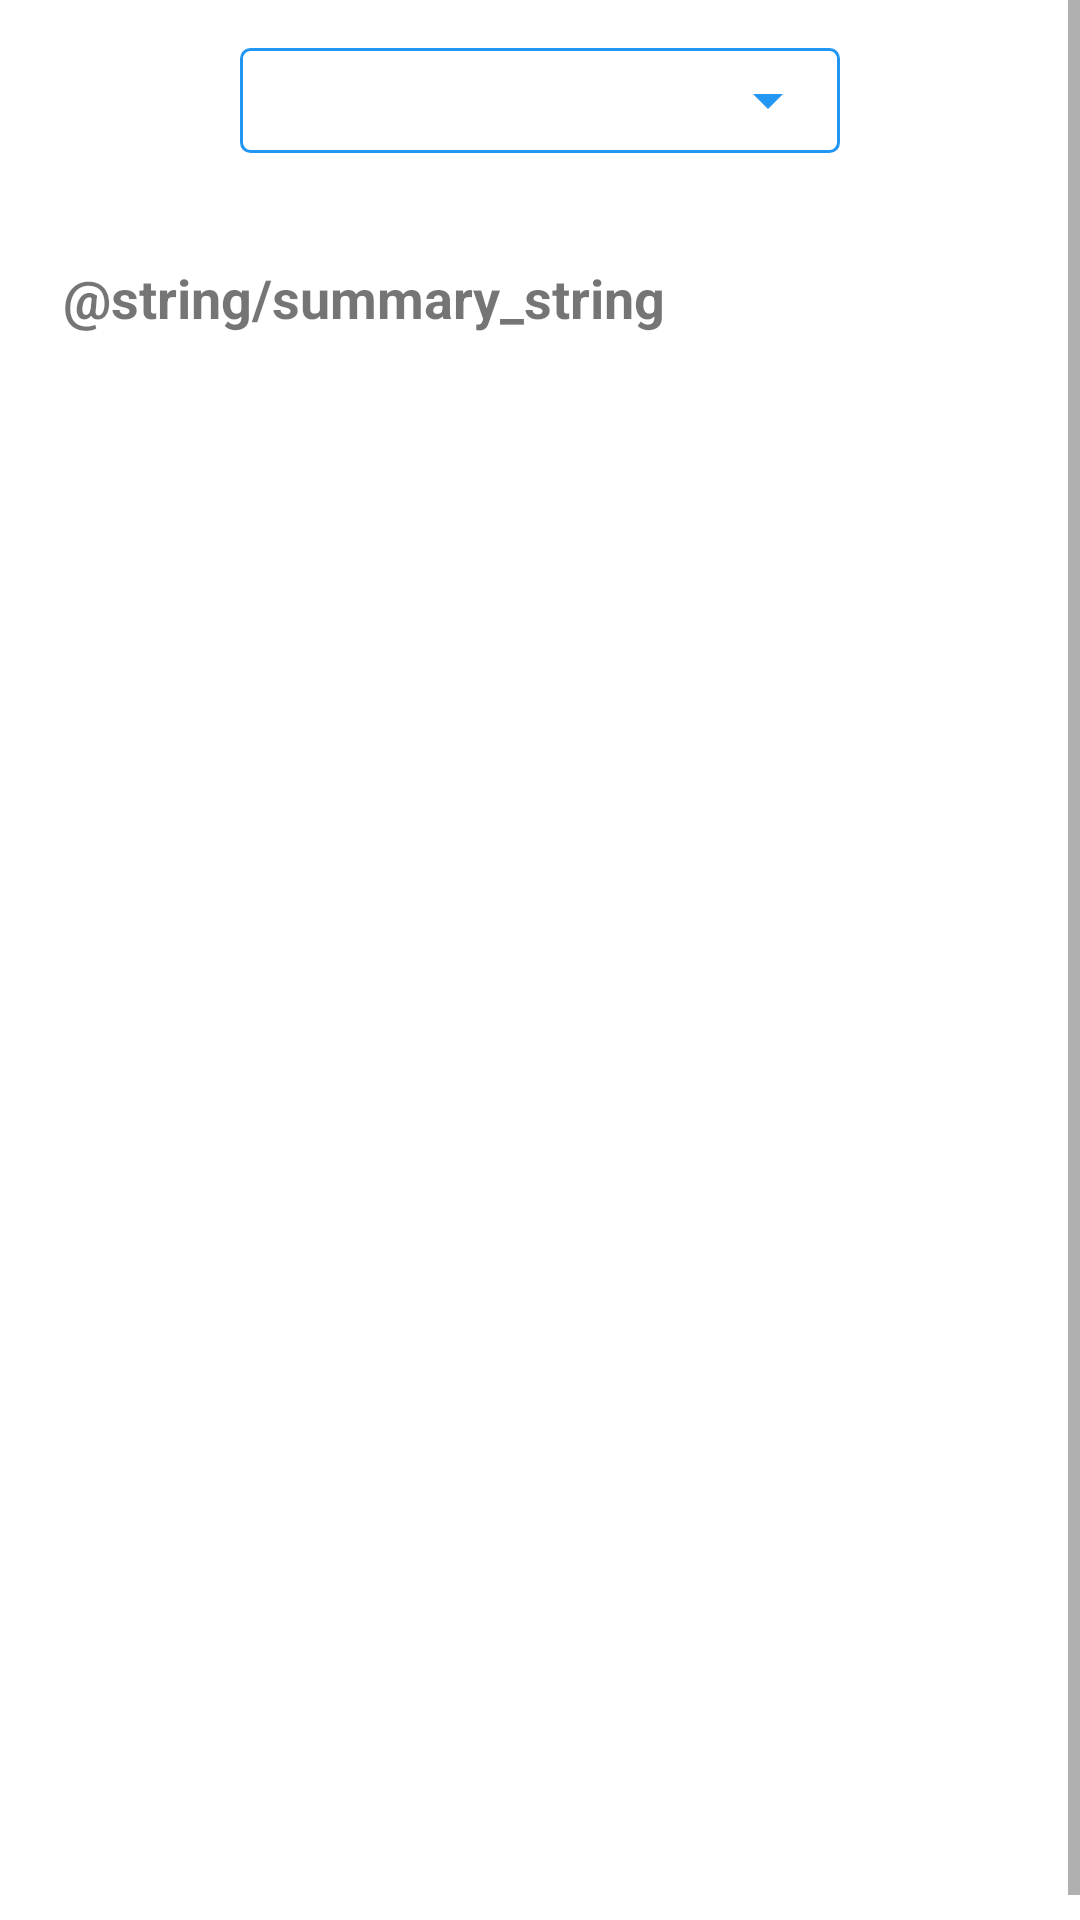

The Android layout XML behind this screen, and the referenced resources:
<!-- AndroidManifest.xml: application theme AppTheme -->
<!-- res/layout/activity_summary2.xml -->
<?xml version="1.0" encoding="utf-8"?>
<android.support.constraint.ConstraintLayout xmlns:android="http://schemas.android.com/apk/res/android"
    xmlns:app="http://schemas.android.com/apk/res-auto"
    xmlns:tools="http://schemas.android.com/tools"
    android:layout_width="match_parent"
    android:layout_height="match_parent"
    tools:context=".Summary"
    android:background="@color/white">

    <ScrollView
        android:layout_width="match_parent"
        android:layout_height="wrap_content"
        android:layout_marginTop="8dp"
        android:layout_marginBottom="8dp"
        app:layout_constraintBottom_toBottomOf="parent"
        app:layout_constraintTop_toTopOf="parent">

        <LinearLayout
            android:layout_width="match_parent"
            android:layout_height="wrap_content"
            android:gravity="center_horizontal"
            android:orientation="vertical">

            <LinearLayout
                android:layout_width="200dp"
                android:layout_height="35dp"
                android:layout_centerInParent="true"
                android:layout_marginStart="8dp"
                android:layout_marginLeft="8dp"
                android:layout_marginTop="16dp"
                android:layout_marginEnd="8dp"
                android:layout_marginRight="8dp"
                android:background="@drawable/border"
                tools:ignore="UselessParent">

                <Spinner
                    android:id="@+id/history"
                    android:layout_width="200dp"
                    android:layout_height="35dp"
                    android:backgroundTint="@color/colorPrimary"
                    android:overlapAnchor="false"
                    android:popupBackground="@android:color/background_light"
                    android:spinnerMode="dropdown"
                    app:layout_constraintEnd_toEndOf="parent"
                    app:layout_constraintHorizontal_bias="0.496"
                    app:layout_constraintStart_toStartOf="parent"
                    app:layout_constraintTop_toTopOf="parent" />

            </LinearLayout>

            <TextView
                android:id="@+id/textView8"
                android:layout_width="318dp"
                android:layout_height="wrap_content"
                android:layout_marginTop="36dp"
                android:text="@string/summary_string"
                android:textSize="18sp"
                android:textStyle="bold"
                app:layout_constraintStart_toStartOf="parent"
                app:layout_constraintTop_toBottomOf="@+id/history" />

            <ListView
                android:id="@+id/summary_list"
                android:layout_width="wrap_content"
                android:layout_height="529dp"
                android:layout_marginStart="8dp"
                android:layout_marginLeft="8dp"
                android:layout_marginBottom="8dp"
                app:layout_constraintBottom_toBottomOf="parent"
                app:layout_constraintEnd_toEndOf="parent"
                app:layout_constraintHorizontal_bias="0.371"
                app:layout_constraintStart_toStartOf="parent"
                app:layout_constraintTop_toTopOf="parent"
                app:layout_constraintVertical_bias="1.0" />
        </LinearLayout>
    </ScrollView>

</android.support.constraint.ConstraintLayout>
<!-- resources referenced by this layout -->
<resources>
  <color name="colorPrimary">#2196F3</color>
  <color name="white">#FFFFFF</color>
  <!-- drawable border (drawable) -->
  <shape xmlns:android="http://schemas.android.com/apk/res/android">
      <solid android:color="#FFFFFF"/>
      <stroke android:width="1dip" android:color="@color/colorPrimary" />
      <corners android:radius="3dip"/>
      <padding android:left="0dip" android:top="0dip" android:right="0dip" android:bottom="0dip" />
  </shape>
  <style name="AppTheme" parent="Theme.AppCompat.Light.DarkActionBar">
          
          <item name="colorPrimary">@color/colorPrimary</item>
          <item name="colorPrimaryDark">@color/colorPrimaryDark</item>
          <item name="colorAccent">@color/colorAccent</item>
          <item name="android:datePickerStyle">@style/MyDatePickerStyle</item>
      </style>
  <color name="colorPrimaryDark">#3F51B5</color>
  <color name="colorAccent">#D81B60</color>
  <style name="MyDatePickerStyle" parent="@android:style/Widget.Material.Light.DatePicker" tools:targetApi="lollipop">
          <item name="android:headerBackground">@color/colorPrimary</item>
          <item name="android:calendarTextColor">@color/colorPrimary</item>
          <item name="android:dayOfWeekBackground">@color/colorPrimary</item>
          <item name="android:yearListSelectorColor">@color/colorPrimary</item>
          <item name="android:datePickerStyle">@color/colorPrimary</item>
          <item name="android:textColorPrimaryInverse">@color/white</item>
          <item name="android:colorControlActivated">@color/colorPrimary</item>
          <item name="android:datePickerMode">calendar</item>
          <item name="android:minDate">01/01/2000</item>
      </style>
</resources>
